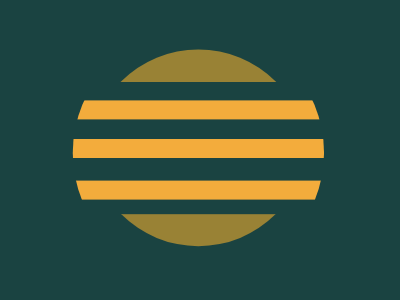

Here is a drawing made with CSS. Write the source that renders it.

<div class="pi"><div class="a"/><div class="a"/><div class="a"/></div><div class="b"/><div class="b c"/><style>body{background: #1A4341; position:relative;}.pi{position:relative; display: flex; width: 19rem; height: 11.5rem; transform: translate(2.4rem,3.3rem); clip-path: circle(50%); z-index: 10;}.a{background: #F3AC3C; width: 100%; height: 1.2rem; margin-top: -.15rem; transform: translate(0rem,2.6rem);}.b{position:relative; background: #998235; width: 100%; height: 3.2rem; transform: translate(0rem,-8rem); clip-path: circle(50% at 50% 250%); z-index:100;}.c{transform: translate(0rem,11.5rem) rotate(180deg);}</style>